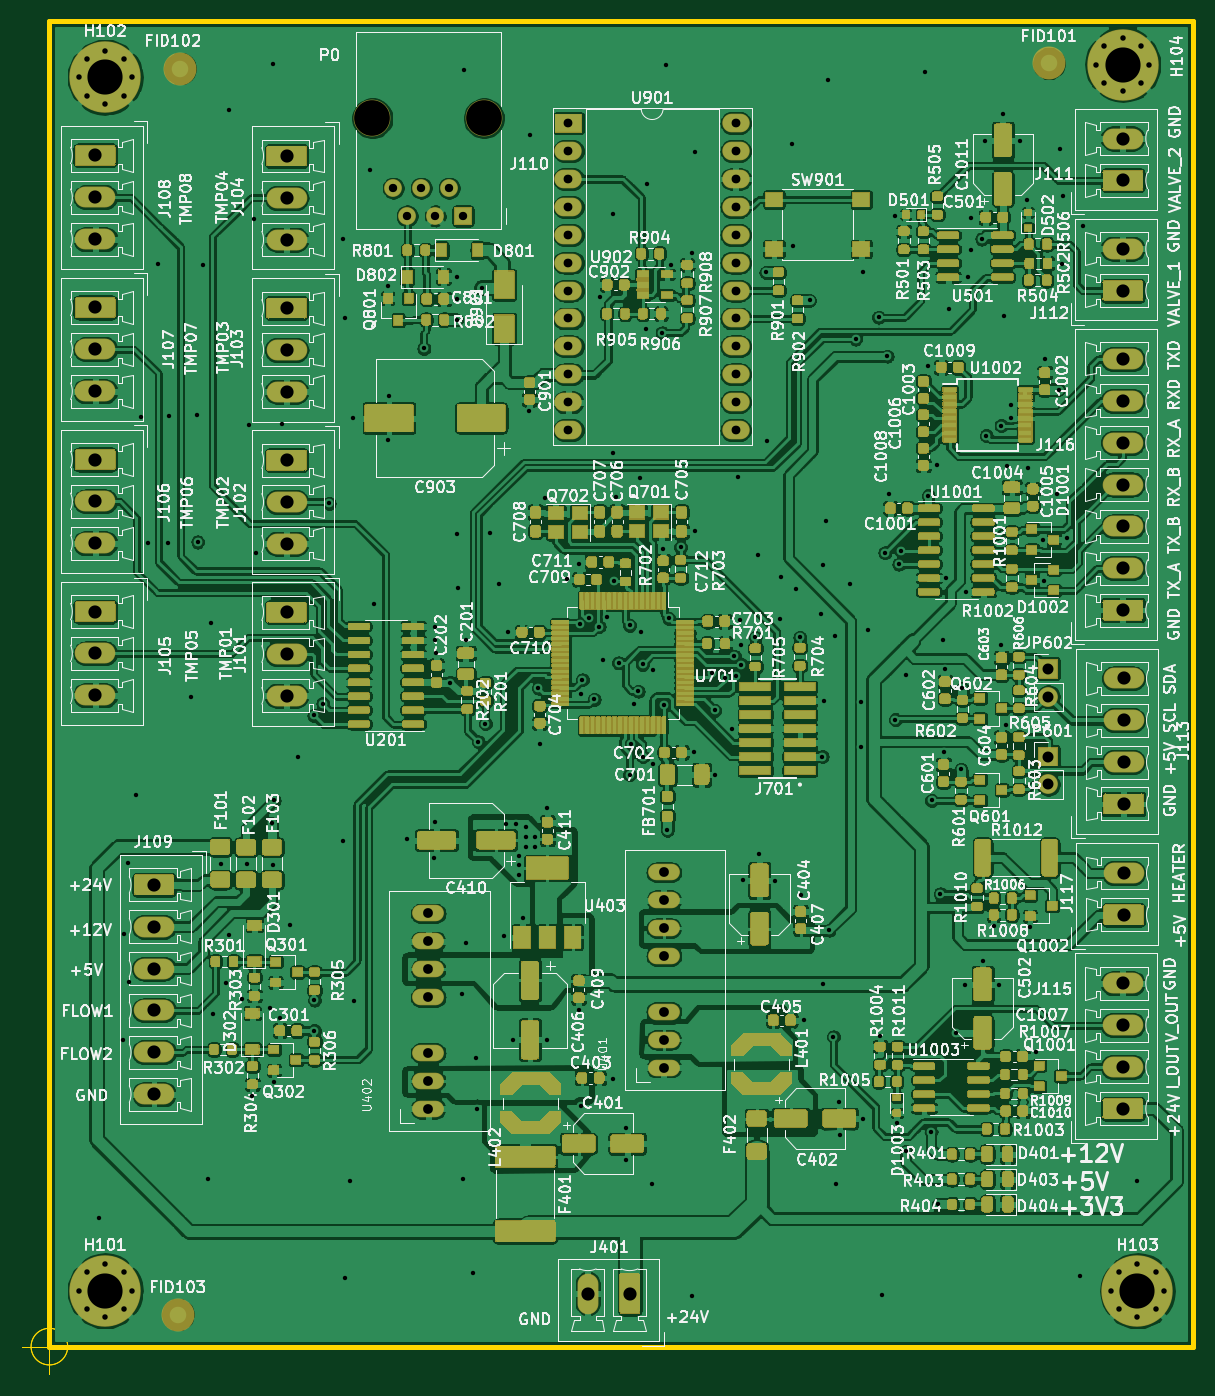
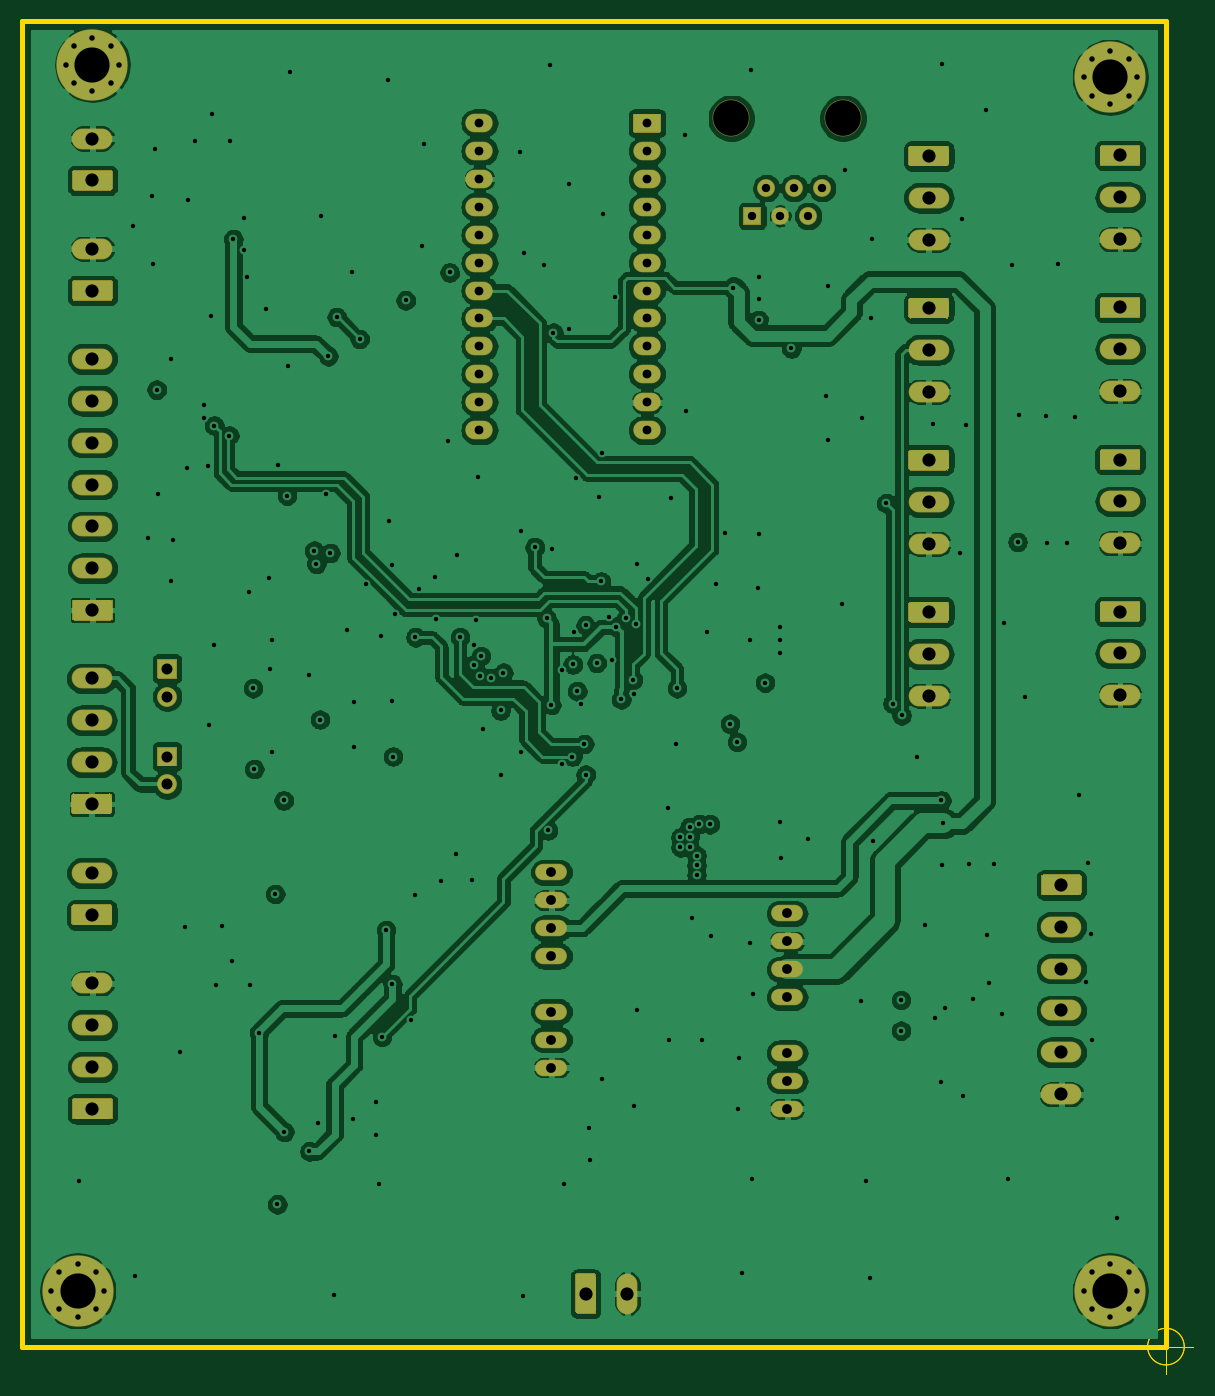
Circuit board: 13 layer files. Board 106.6 x 123.2 mm.
- bottom_copper: SIOMv01-B_Cu.gbr (336595 bytes)
- bottom_mask: SIOMv01-B_Mask.gbr (65731 bytes)
- paste: SIOMv01-B_Paste.gbr (494 bytes)
- bottom_silk: SIOMv01-B_SilkS.gbr (495 bytes)
- outline: SIOMv01-Edge_Cuts.gbr (1156 bytes)
- top_copper: SIOMv01-F_Cu.gbr (1147357 bytes)
- top_mask: SIOMv01-F_Mask.gbr (357377 bytes)
- paste: SIOMv01-F_Paste.gbr (111934 bytes)
- top_silk: SIOMv01-F_SilkS.gbr (345195 bytes)
- inner_copper: SIOMv01-In1_Cu.gbr (610323 bytes)
- inner_copper: SIOMv01-In2_Cu.gbr (353308 bytes)
- drill: SIOMv01-NPTH.drl (317 bytes)
- drill: SIOMv01-PTH.drl (6972 bytes)

=== bottom_copper: SIOMv01-B_Cu.gbr (336595 bytes, source omitted) ===
=== bottom_mask: SIOMv01-B_Mask.gbr (65731 bytes, source omitted) ===
=== paste: SIOMv01-B_Paste.gbr ===
G04 #@! TF.GenerationSoftware,KiCad,Pcbnew,(5.1.9)-1*
G04 #@! TF.CreationDate,2021-05-11T09:04:56+02:00*
G04 #@! TF.ProjectId,SIOMv01,53494f4d-7630-4312-9e6b-696361645f70,rev?*
G04 #@! TF.SameCoordinates,Original*
G04 #@! TF.FileFunction,Paste,Bot*
G04 #@! TF.FilePolarity,Positive*
%FSLAX46Y46*%
G04 Gerber Fmt 4.6, Leading zero omitted, Abs format (unit mm)*
G04 Created by KiCad (PCBNEW (5.1.9)-1) date 2021-05-11 09:04:56*
%MOMM*%
%LPD*%
G01*
G04 APERTURE LIST*
G04 APERTURE END LIST*
M02*

=== bottom_silk: SIOMv01-B_SilkS.gbr ===
G04 #@! TF.GenerationSoftware,KiCad,Pcbnew,(5.1.9)-1*
G04 #@! TF.CreationDate,2021-05-11T09:04:56+02:00*
G04 #@! TF.ProjectId,SIOMv01,53494f4d-7630-4312-9e6b-696361645f70,rev?*
G04 #@! TF.SameCoordinates,Original*
G04 #@! TF.FileFunction,Legend,Bot*
G04 #@! TF.FilePolarity,Positive*
%FSLAX46Y46*%
G04 Gerber Fmt 4.6, Leading zero omitted, Abs format (unit mm)*
G04 Created by KiCad (PCBNEW (5.1.9)-1) date 2021-05-11 09:04:56*
%MOMM*%
%LPD*%
G01*
G04 APERTURE LIST*
G04 APERTURE END LIST*
M02*

=== outline: SIOMv01-Edge_Cuts.gbr ===
G04 #@! TF.GenerationSoftware,KiCad,Pcbnew,(5.1.9)-1*
G04 #@! TF.CreationDate,2021-05-11T09:04:57+02:00*
G04 #@! TF.ProjectId,SIOMv01,53494f4d-7630-4312-9e6b-696361645f70,rev?*
G04 #@! TF.SameCoordinates,Original*
G04 #@! TF.FileFunction,Profile,NP*
%FSLAX46Y46*%
G04 Gerber Fmt 4.6, Leading zero omitted, Abs format (unit mm)*
G04 Created by KiCad (PCBNEW (5.1.9)-1) date 2021-05-11 09:04:57*
%MOMM*%
%LPD*%
G01*
G04 APERTURE LIST*
G04 #@! TA.AperFunction,Profile*
%ADD10C,0.500000*%
G04 #@! TD*
G04 #@! TA.AperFunction,Profile*
%ADD11C,0.050000*%
G04 #@! TD*
G04 APERTURE END LIST*
D10*
X121920000Y-180340000D02*
X121920000Y-59690000D01*
X17780000Y-59690000D02*
X17780000Y-180340000D01*
X17780000Y-180340000D02*
X121920000Y-180340000D01*
D11*
X19446666Y-180340000D02*
G75*
G03*
X19446666Y-180340000I-1666666J0D01*
G01*
X15280000Y-180340000D02*
X20280000Y-180340000D01*
X17780000Y-177840000D02*
X17780000Y-182840000D01*
X19446666Y-180340000D02*
G75*
G03*
X19446666Y-180340000I-1666666J0D01*
G01*
X15280000Y-180340000D02*
X20280000Y-180340000D01*
X17780000Y-177840000D02*
X17780000Y-182840000D01*
D10*
X121920000Y-59690000D02*
X17780000Y-59690000D01*
M02*

=== top_copper: SIOMv01-F_Cu.gbr (1147357 bytes, source omitted) ===
=== top_mask: SIOMv01-F_Mask.gbr (357377 bytes, source omitted) ===
=== paste: SIOMv01-F_Paste.gbr (111934 bytes, source omitted) ===
=== top_silk: SIOMv01-F_SilkS.gbr (345195 bytes, source omitted) ===
=== inner_copper: SIOMv01-In1_Cu.gbr (610323 bytes, source omitted) ===
=== inner_copper: SIOMv01-In2_Cu.gbr (353308 bytes, source omitted) ===
=== drill: SIOMv01-NPTH.drl ===
M48
; DRILL file {KiCad (5.1.9)-1} date 05/11/21 09:02:43
; FORMAT={-:-/ absolute / metric / decimal}
; #@! TF.CreationDate,2021-05-11T09:02:43+02:00
; #@! TF.GenerationSoftware,Kicad,Pcbnew,(5.1.9)-1
; #@! TF.FileFunction,NonPlated,1,4,NPTH
FMAT,2
METRIC
T1C3.250
%
G90
G05
T1
X47.185Y-68.516
X57.345Y-68.516
T0
M30

=== drill: SIOMv01-PTH.drl (6972 bytes, source omitted) ===
